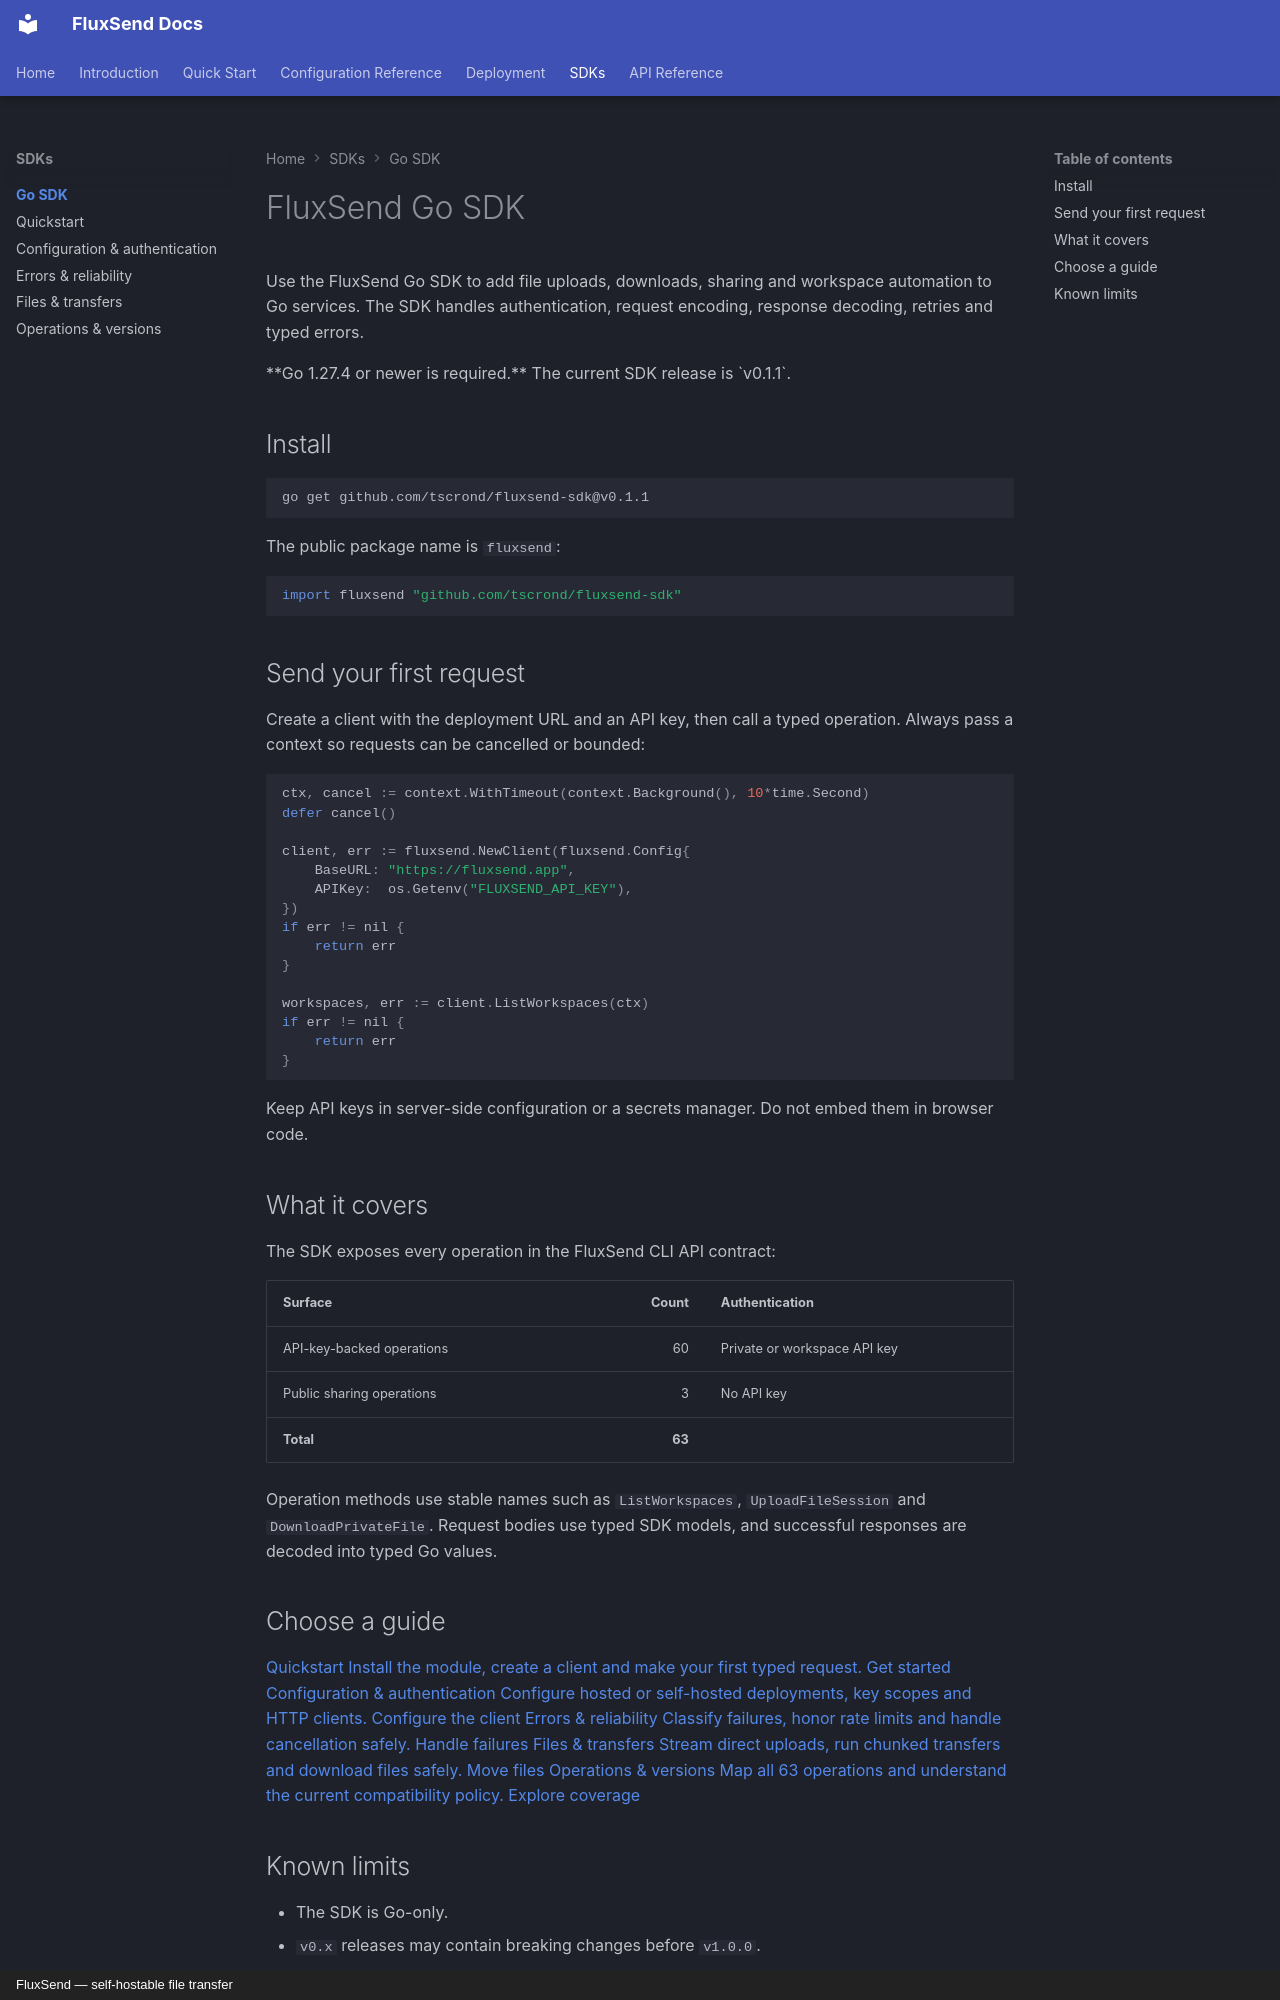

repository: tscrond/fluxsend-backend · page: sdks/go/index.html · generator: mkdocs · copyright: FluxSend — self-hostable file transfer

---
title: FluxSend Go SDK
description: Install the FluxSend Go SDK and build typed file-transfer and workspace integrations.
---

# FluxSend Go SDK

Use the FluxSend Go SDK to add file uploads, downloads, sharing and workspace
automation to Go services. The SDK handles authentication, request encoding,
response decoding, retries and typed errors.

<div class="docs-callout">

**Go 1.27.4 or newer is required.** The current SDK release is `v0.1.1`.

</div>

## Install

```sh
go get github.com/tscrond/fluxsend-sdk@v0.1.1
```

The public package name is `fluxsend`:

```go
import fluxsend "github.com/tscrond/fluxsend-sdk"
```

## Send your first request

Create a client with the deployment URL and an API key, then call a typed
operation. Always pass a context so requests can be cancelled or bounded:

```go
ctx, cancel := context.WithTimeout(context.Background(), 10*time.Second)
defer cancel()

client, err := fluxsend.NewClient(fluxsend.Config{
	BaseURL: "https://fluxsend.app",
	APIKey:  os.Getenv("FLUXSEND_API_KEY"),
})
if err != nil {
	return err
}

workspaces, err := client.ListWorkspaces(ctx)
if err != nil {
	return err
}
```

Keep API keys in server-side configuration or a secrets manager. Do not embed
them in browser code.

## What it covers

The SDK exposes every operation in the FluxSend CLI API contract:

| Surface | Count | Authentication |
| --- | ---: | --- |
| API-key-backed operations | 60 | Private or workspace API key |
| Public sharing operations | 3 | No API key |
| **Total** | **63** | |

Operation methods use stable names such as `ListWorkspaces`,
`UploadFileSession` and `DownloadPrivateFile`. Request bodies use typed SDK
models, and successful responses are decoded into typed Go values.

## Choose a guide

<div class="fs-cards">
  <a class="fs-card" href="quickstart/">
    <span class="fs-card__title">Quickstart</span>
    <span class="fs-card__desc">Install the module, create a client and make your first typed request.</span>
    <span class="fs-card__more">Get started</span>
  </a>
  <a class="fs-card" href="configuration-authentication/">
    <span class="fs-card__title">Configuration &amp; authentication</span>
    <span class="fs-card__desc">Configure hosted or self-hosted deployments, key scopes and HTTP clients.</span>
    <span class="fs-card__more">Configure the client</span>
  </a>
  <a class="fs-card" href="errors-reliability/">
    <span class="fs-card__title">Errors &amp; reliability</span>
    <span class="fs-card__desc">Classify failures, honor rate limits and handle cancellation safely.</span>
    <span class="fs-card__more">Handle failures</span>
  </a>
  <a class="fs-card" href="files-transfers/">
    <span class="fs-card__title">Files &amp; transfers</span>
    <span class="fs-card__desc">Stream direct uploads, run chunked transfers and download files safely.</span>
    <span class="fs-card__more">Move files</span>
  </a>
  <a class="fs-card" href="operations-versions/">
    <span class="fs-card__title">Operations &amp; versions</span>
    <span class="fs-card__desc">Map all 63 operations and understand the current compatibility policy.</span>
    <span class="fs-card__more">Explore coverage</span>
  </a>
</div>
